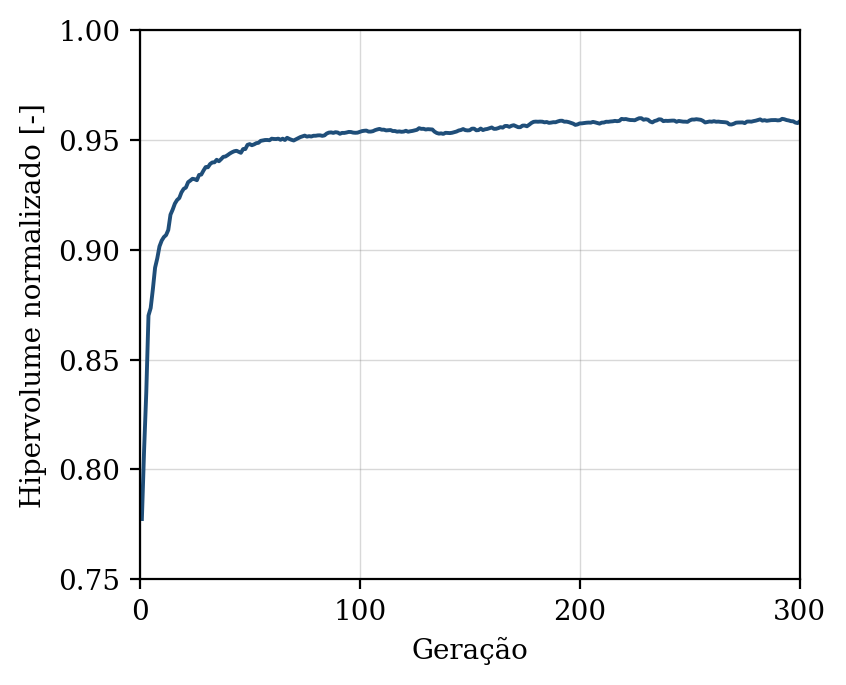

The table this chart was drawn from, first rows:
geracao, hipervolume, n_solucoes, n_avaliacoes
1, 0.7775, 9, 50
2, 0.8087, 13, 100
3, 0.8352, 19, 150
4, 0.8701, 26, 200
5, 0.8735, 30, 250
6, 0.8821, 37, 300
7, 0.8918, 47, 350
8, 0.8961, 50, 400
9, 0.9015, 50, 450
10, 0.9042, 50, 500
11, 0.9058, 50, 550
12, 0.9067, 50, 600
13, 0.909, 50, 650
14, 0.916, 50, 700
15, 0.9183, 50, 750
16, 0.921, 50, 800
17, 0.9226, 50, 850
18, 0.9235, 50, 900
19, 0.9261, 50, 950
20, 0.9277, 50, 1000
21, 0.9283, 50, 1050
22, 0.9307, 50, 1100
23, 0.9315, 50, 1150
24, 0.9323, 50, 1200
25, 0.9321, 50, 1250
26, 0.9316, 50, 1300
27, 0.934, 50, 1350
28, 0.9342, 50, 1400
29, 0.936, 50, 1450
30, 0.9376, 50, 1500
31, 0.9375, 50, 1550
32, 0.939, 50, 1600
33, 0.9397, 50, 1650
34, 0.9398, 50, 1700
35, 0.9409, 50, 1750
36, 0.9403, 50, 1800
37, 0.9412, 50, 1850
38, 0.9423, 50, 1900
39, 0.9424, 50, 1950
40, 0.9431, 50, 2000
41, 0.9438, 50, 2050
42, 0.9444, 50, 2100
43, 0.9448, 50, 2150
44, 0.945, 50, 2200
45, 0.9446, 50, 2250
46, 0.9441, 50, 2300
47, 0.9458, 50, 2350
48, 0.9458, 50, 2400
49, 0.9477, 50, 2450
50, 0.9481, 50, 2500
51, 0.9476, 50, 2550
52, 0.948, 50, 2600
53, 0.9485, 50, 2650
54, 0.9487, 50, 2700
55, 0.9496, 50, 2750
56, 0.9497, 50, 2800
57, 0.9499, 50, 2850
58, 0.95, 50, 2900
59, 0.9498, 50, 2950
60, 0.9505, 50, 3000
... 240 more rows
